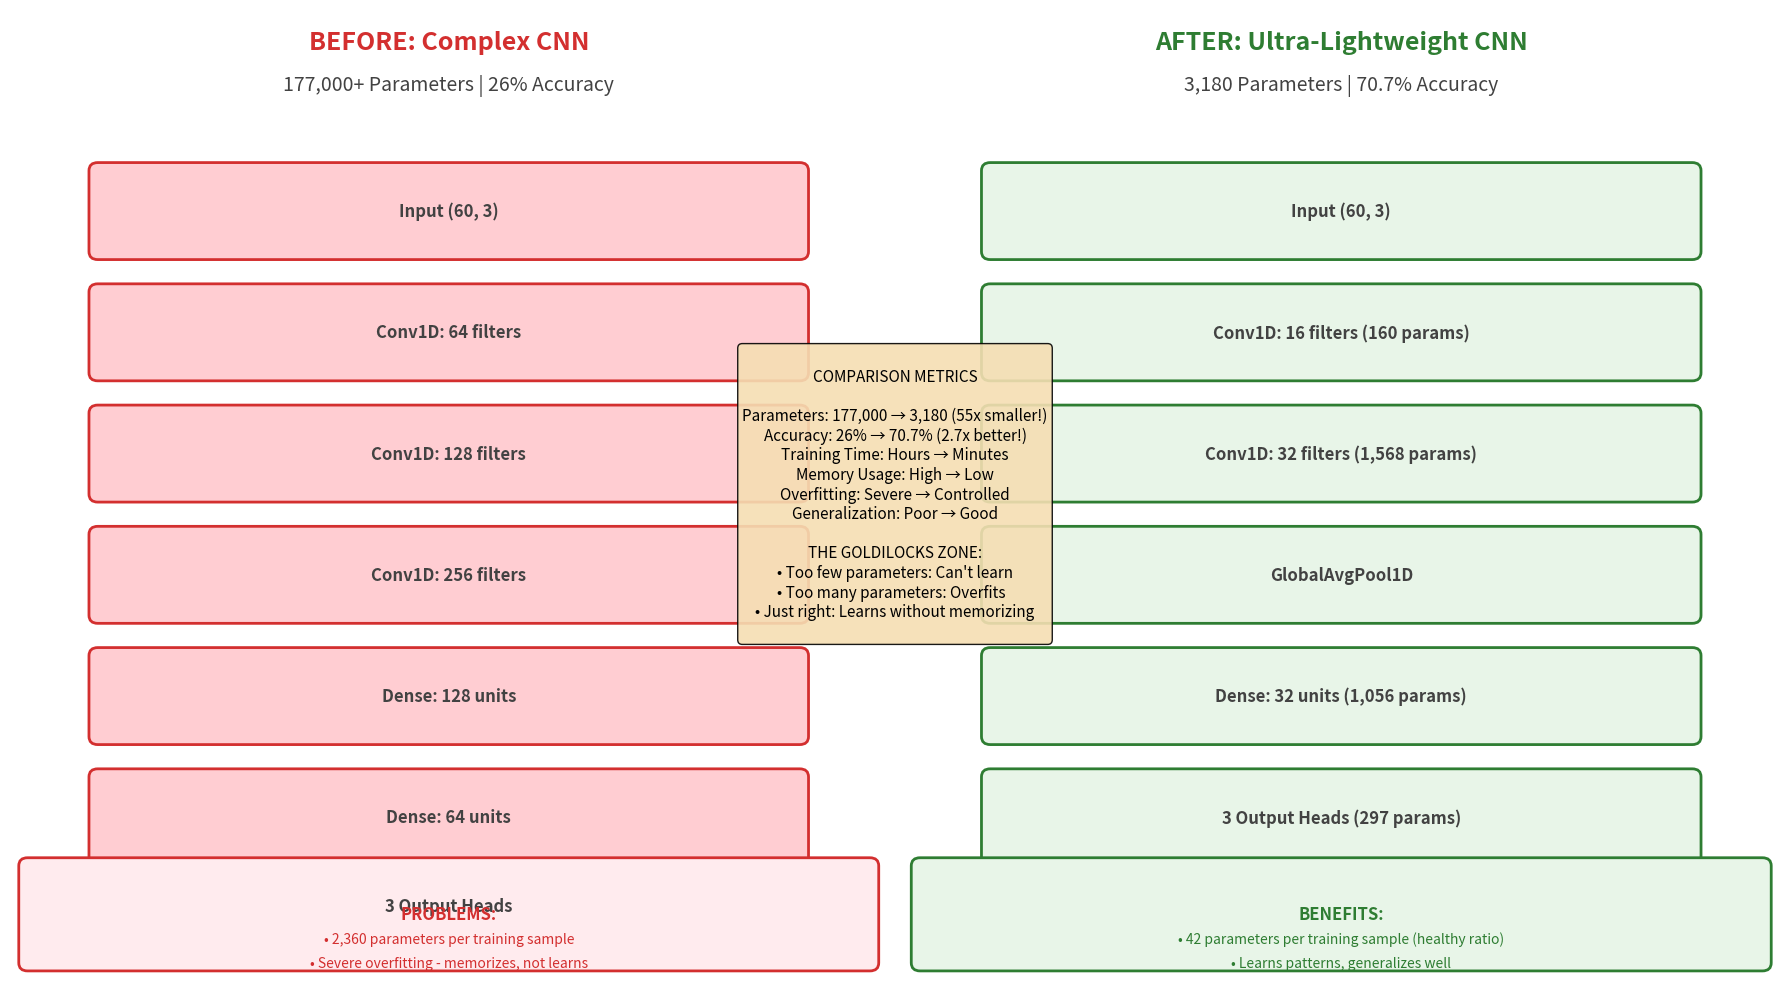

The matplotlib source for this figure: (Note: this script raises an exception after producing the figure.)
"""
Create before/after comparison of model complexity
"""

import matplotlib.pyplot as plt
import matplotlib.patches as patches
from matplotlib.patches import FancyBboxPatch, Rectangle, Circle
import numpy as np

def create_model_comparison():
    """Create a side-by-side comparison of the old vs new model architecture"""
    
    fig, (ax1, ax2) = plt.subplots(1, 2, figsize=(18, 10))
    
    # Colors
    old_color = '#FFCDD2'  # Light red
    new_color = '#E8F5E8'  # Light green
    text_color = '#424242'
    
    # === OLD MODEL (LEFT SIDE) ===
    ax1.set_xlim(0, 10)
    ax1.set_ylim(0, 12)
    ax1.axis('off')
    
    # Title
    ax1.text(5, 11.5, 'BEFORE: Complex CNN', 
             fontsize=18, fontweight='bold', ha='center', color='#D32F2F')
    ax1.text(5, 11, '177,000+ Parameters | 26% Accuracy', 
             fontsize=14, ha='center', color='#424242')
    
    # Old model architecture (simplified)
    # Input
    input_box = FancyBboxPatch((1, 9), 8, 1, 
                               boxstyle="round,pad=0.1", 
                               facecolor=old_color, 
                               edgecolor='#D32F2F', linewidth=2)
    ax1.add_patch(input_box)
    ax1.text(5, 9.5, 'Input (60, 3)', ha='center', va='center', 
             fontsize=12, fontweight='bold', color=text_color)
    
    # Conv layers
    conv1_box = FancyBboxPatch((1, 7.5), 8, 1, 
                               boxstyle="round,pad=0.1", 
                               facecolor=old_color, 
                               edgecolor='#D32F2F', linewidth=2)
    ax1.add_patch(conv1_box)
    ax1.text(5, 8, 'Conv1D: 64 filters', ha='center', va='center', 
             fontsize=12, fontweight='bold', color=text_color)
    
    conv2_box = FancyBboxPatch((1, 6), 8, 1, 
                               boxstyle="round,pad=0.1", 
                               facecolor=old_color, 
                               edgecolor='#D32F2F', linewidth=2)
    ax1.add_patch(conv2_box)
    ax1.text(5, 6.5, 'Conv1D: 128 filters', ha='center', va='center', 
             fontsize=12, fontweight='bold', color=text_color)
    
    conv3_box = FancyBboxPatch((1, 4.5), 8, 1, 
                               boxstyle="round,pad=0.1", 
                               facecolor=old_color, 
                               edgecolor='#D32F2F', linewidth=2)
    ax1.add_patch(conv3_box)
    ax1.text(5, 5, 'Conv1D: 256 filters', ha='center', va='center', 
             fontsize=12, fontweight='bold', color=text_color)
    
    # Dense layers
    dense1_box = FancyBboxPatch((1, 3), 8, 1, 
                                boxstyle="round,pad=0.1", 
                                facecolor=old_color, 
                                edgecolor='#D32F2F', linewidth=2)
    ax1.add_patch(dense1_box)
    ax1.text(5, 3.5, 'Dense: 128 units', ha='center', va='center', 
             fontsize=12, fontweight='bold', color=text_color)
    
    dense2_box = FancyBboxPatch((1, 1.5), 8, 1, 
                                boxstyle="round,pad=0.1", 
                                facecolor=old_color, 
                                edgecolor='#D32F2F', linewidth=2)
    ax1.add_patch(dense2_box)
    ax1.text(5, 2, 'Dense: 64 units', ha='center', va='center', 
             fontsize=12, fontweight='bold', color=text_color)
    
    # Output
    output_box = FancyBboxPatch((1, 0.5), 8, 0.8, 
                                boxstyle="round,pad=0.1", 
                                facecolor=old_color, 
                                edgecolor='#D32F2F', linewidth=2)
    ax1.add_patch(output_box)
    ax1.text(5, 0.9, '3 Output Heads', ha='center', va='center', 
             fontsize=12, fontweight='bold', color=text_color)
    
    # Problems box
    problems_box = FancyBboxPatch((0.2, 0.2), 9.6, 1.2, 
                                  boxstyle="round,pad=0.1", 
                                  facecolor='#FFEBEE', 
                                  edgecolor='#D32F2F', linewidth=2)
    ax1.add_patch(problems_box)
    ax1.text(5, 0.8, 'PROBLEMS:', ha='center', va='center', 
             fontsize=12, fontweight='bold', color='#D32F2F')
    ax1.text(5, 0.5, '• 2,360 parameters per training sample', ha='center', va='center', 
             fontsize=10, color='#D32F2F')
    ax1.text(5, 0.2, '• Severe overfitting - memorizes, not learns', ha='center', va='center', 
             fontsize=10, color='#D32F2F')
    
    # === NEW MODEL (RIGHT SIDE) ===
    ax2.set_xlim(0, 10)
    ax2.set_ylim(0, 12)
    ax2.axis('off')
    
    # Title
    ax2.text(5, 11.5, 'AFTER: Ultra-Lightweight CNN', 
             fontsize=18, fontweight='bold', ha='center', color='#2E7D32')
    ax2.text(5, 11, '3,180 Parameters | 70.7% Accuracy', 
             fontsize=14, ha='center', color='#424242')
    
    # New model architecture
    # Input
    input_box = FancyBboxPatch((1, 9), 8, 1, 
                               boxstyle="round,pad=0.1", 
                               facecolor=new_color, 
                               edgecolor='#2E7D32', linewidth=2)
    ax2.add_patch(input_box)
    ax2.text(5, 9.5, 'Input (60, 3)', ha='center', va='center', 
             fontsize=12, fontweight='bold', color=text_color)
    
    # Conv layers
    conv1_box = FancyBboxPatch((1, 7.5), 8, 1, 
                               boxstyle="round,pad=0.1", 
                               facecolor=new_color, 
                               edgecolor='#2E7D32', linewidth=2)
    ax2.add_patch(conv1_box)
    ax2.text(5, 8, 'Conv1D: 16 filters (160 params)', ha='center', va='center', 
             fontsize=12, fontweight='bold', color=text_color)
    
    conv2_box = FancyBboxPatch((1, 6), 8, 1, 
                               boxstyle="round,pad=0.1", 
                               facecolor=new_color, 
                               edgecolor='#2E7D32', linewidth=2)
    ax2.add_patch(conv2_box)
    ax2.text(5, 6.5, 'Conv1D: 32 filters (1,568 params)', ha='center', va='center', 
             fontsize=12, fontweight='bold', color=text_color)
    
    # Global pooling
    pool_box = FancyBboxPatch((1, 4.5), 8, 1, 
                              boxstyle="round,pad=0.1", 
                              facecolor=new_color, 
                              edgecolor='#2E7D32', linewidth=2)
    ax2.add_patch(pool_box)
    ax2.text(5, 5, 'GlobalAvgPool1D', ha='center', va='center', 
             fontsize=12, fontweight='bold', color=text_color)
    
    # Dense layer
    dense_box = FancyBboxPatch((1, 3), 8, 1, 
                               boxstyle="round,pad=0.1", 
                               facecolor=new_color, 
                               edgecolor='#2E7D32', linewidth=2)
    ax2.add_patch(dense_box)
    ax2.text(5, 3.5, 'Dense: 32 units (1,056 params)', ha='center', va='center', 
             fontsize=12, fontweight='bold', color=text_color)
    
    # Output
    output_box = FancyBboxPatch((1, 1.5), 8, 1, 
                                boxstyle="round,pad=0.1", 
                                facecolor=new_color, 
                                edgecolor='#2E7D32', linewidth=2)
    ax2.add_patch(output_box)
    ax2.text(5, 2, '3 Output Heads (297 params)', ha='center', va='center', 
             fontsize=12, fontweight='bold', color=text_color)
    
    # Benefits box
    benefits_box = FancyBboxPatch((0.2, 0.2), 9.6, 1.2, 
                                  boxstyle="round,pad=0.1", 
                                  facecolor='#E8F5E8', 
                                  edgecolor='#2E7D32', linewidth=2)
    ax2.add_patch(benefits_box)
    ax2.text(5, 0.8, 'BENEFITS:', ha='center', va='center', 
             fontsize=12, fontweight='bold', color='#2E7D32')
    ax2.text(5, 0.5, '• 42 parameters per training sample (healthy ratio)', ha='center', va='center', 
             fontsize=10, color='#2E7D32')
    ax2.text(5, 0.2, '• Learns patterns, generalizes well', ha='center', va='center', 
             fontsize=10, color='#2E7D32')
    
    # Comparison metrics in the middle
    comparison_text = """
COMPARISON METRICS

Parameters: 177,000 → 3,180 (55x smaller!)
Accuracy: 26% → 70.7% (2.7x better!)
Training Time: Hours → Minutes
Memory Usage: High → Low
Overfitting: Severe → Controlled
Generalization: Poor → Good

THE GOLDILOCKS ZONE:
• Too few parameters: Can't learn
• Too many parameters: Overfits  
• Just right: Learns without memorizing
    """
    
    # Add comparison text in the middle
    fig.text(0.5, 0.5, comparison_text, ha='center', va='center', 
             fontsize=11, bbox=dict(boxstyle='round', facecolor='wheat', alpha=0.9),
             transform=fig.transFigure)
    
    plt.tight_layout()
    plt.savefig('/Users/<user>/Desktop/UNI 2025-2026/DS & AI/Project/dsai-project/presentation_visuals/model_complexity_comparison.png', 
                dpi=300, bbox_inches='tight', facecolor='white')
    plt.show()

if __name__ == "__main__":
    create_model_comparison()
